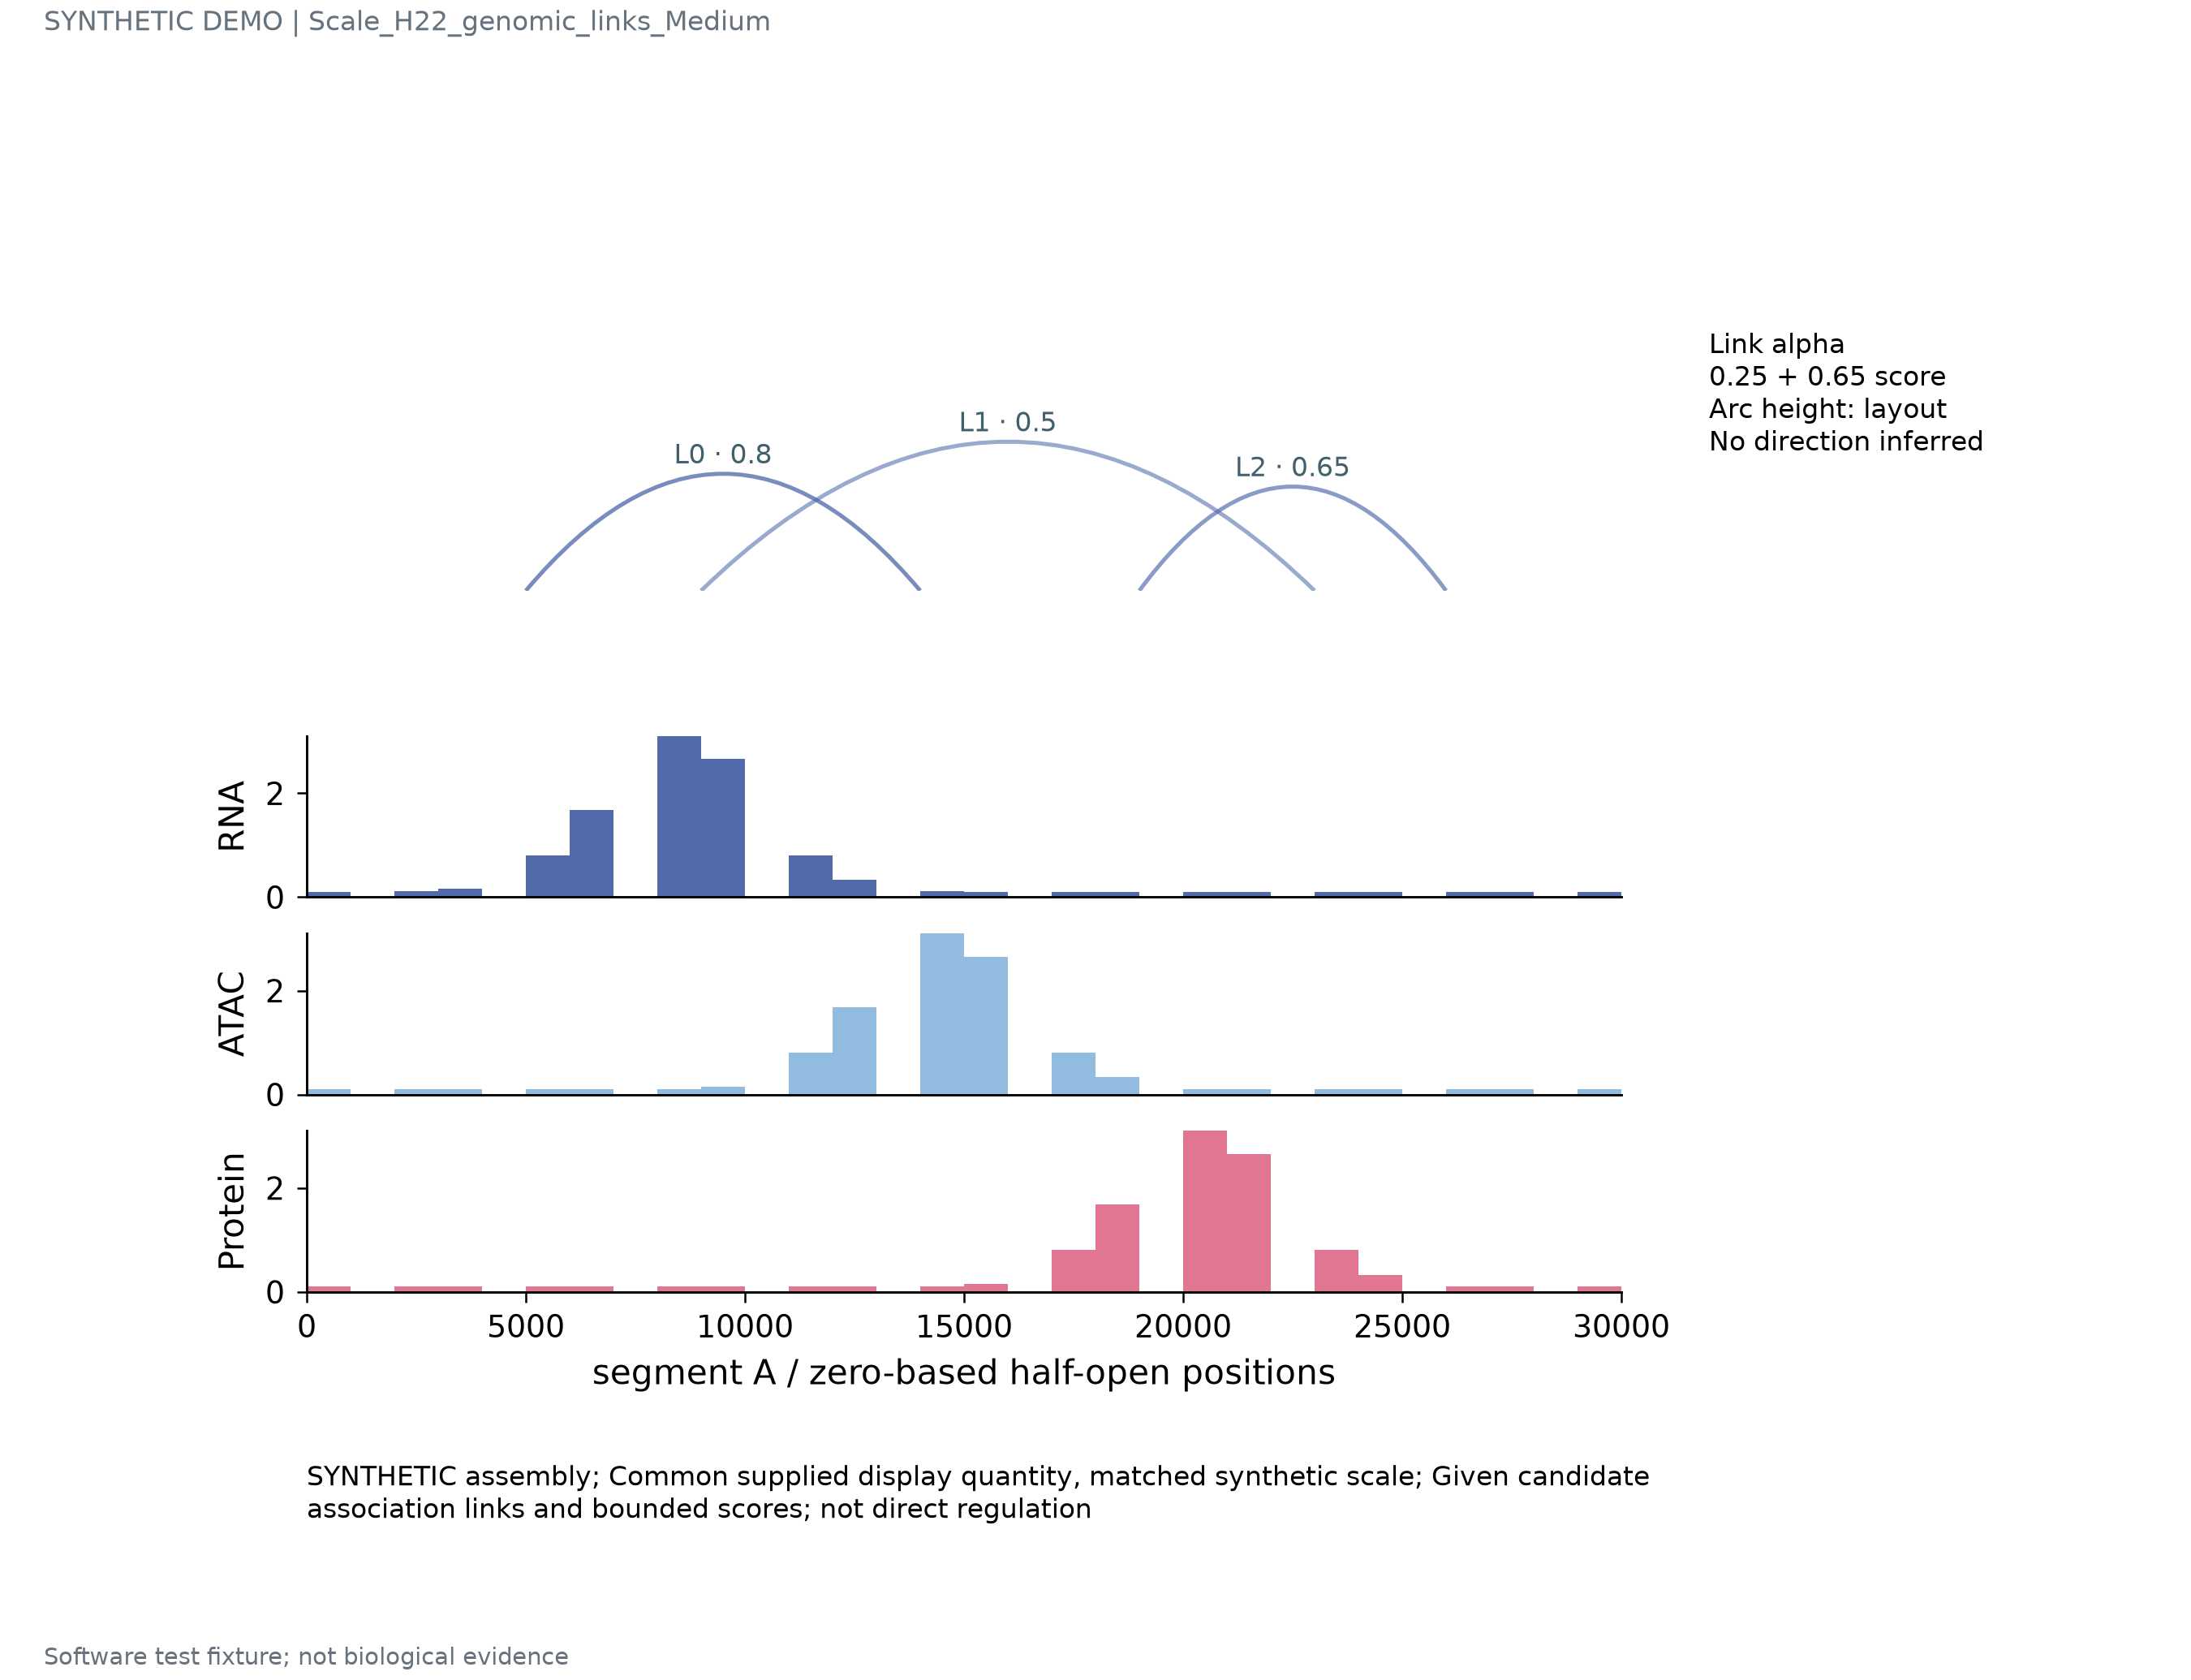

The file beside this chart, header and first rows:
record_type	track	start	end	value	link_id	score
signal	RNA	0	1000	0.1001		
signal	RNA	2000	3000	0.1095		
signal	RNA	3000	4000	0.1549		
signal	RNA	5000	6000	0.8108		
signal	RNA	6000	7000	1.682		
signal	RNA	8000	9000	3.1		
signal	RNA	9000	10000	2.656		
signal	RNA	11000	12000	0.8108		
signal	RNA	12000	13000	0.3319		
signal	RNA	14000	15000	0.1095		
signal	RNA	15000	16000	0.1012		
signal	RNA	17000	18000	0.1		
signal	RNA	18000	19000	0.1		
signal	RNA	20000	21000	0.1		
signal	RNA	21000	22000	0.1		
signal	RNA	23000	24000	0.1		
signal	RNA	24000	25000	0.1		
signal	RNA	26000	27000	0.1		
signal	RNA	27000	28000	0.1		
signal	RNA	29000	30000	0.1		
signal	ATAC	0	1000	0.1		
signal	ATAC	2000	3000	0.1		
signal	ATAC	3000	4000	0.1		
signal	ATAC	5000	6000	0.1		
signal	ATAC	6000	7000	0.1001		
signal	ATAC	8000	9000	0.1095		
signal	ATAC	9000	10000	0.1549		
signal	ATAC	11000	12000	0.8108		
signal	ATAC	12000	13000	1.682		
signal	ATAC	14000	15000	3.1		
signal	ATAC	15000	16000	2.656		
signal	ATAC	17000	18000	0.8108		
signal	ATAC	18000	19000	0.3319		
signal	ATAC	20000	21000	0.1095		
signal	ATAC	21000	22000	0.1012		
signal	ATAC	23000	24000	0.1		
signal	ATAC	24000	25000	0.1		
signal	ATAC	26000	27000	0.1		
signal	ATAC	27000	28000	0.1		
signal	ATAC	29000	30000	0.1		
signal	Protein	0	1000	0.1		
signal	Protein	2000	3000	0.1		
signal	Protein	3000	4000	0.1		
signal	Protein	5000	6000	0.1		
signal	Protein	6000	7000	0.1		
signal	Protein	8000	9000	0.1		
signal	Protein	9000	10000	0.1		
signal	Protein	11000	12000	0.1		
signal	Protein	12000	13000	0.1001		
signal	Protein	14000	15000	0.1095		
signal	Protein	15000	16000	0.1549		
signal	Protein	17000	18000	0.8108		
signal	Protein	18000	19000	1.682		
signal	Protein	20000	21000	3.1		
signal	Protein	21000	22000	2.656		
signal	Protein	23000	24000	0.8108		
signal	Protein	24000	25000	0.3319		
signal	Protein	26000	27000	0.1095		
signal	Protein	27000	28000	0.1012		
signal	Protein	29000	30000	0.1		
... 3 more rows
